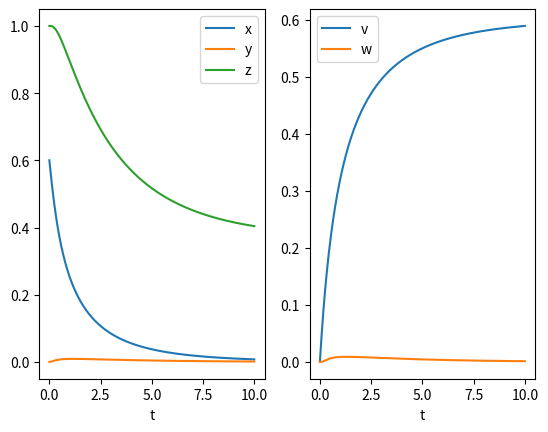

Reproduce this figure in Python.
import numpy as np
import matplotlib.pyplot as plt
from scipy.integrate import solve_ivp
from matplotlib import cm, colors
from tqdm import tqdm
from scipy.signal import argrelextrema

def fun(t,v, args):
    vdot = np.zeros_like(v)
    x, y, z, v, w = v
    
    alpha, lamb, c, d= args

    b = lamb * alpha
    a = alpha

    vdot[0] = -a*x - c*v*x + b*z*y + d*w*z
    vdot[1] = -b*z*y + c*v*x
    vdot[2] = -b*z*y - d*w*z
    vdot[3] = a*x - c*v*x
    vdot[4] = b*z*y - d*w*z
    return vdot


def solve(v0,f,args,t0, tk):
    sol = solve_ivp(lambda t, v: f(t, v, args), [t0,tk], v0, max_step = (tk-t0)/10000)
    return sol.t, sol.y



x0 = 0.6
y0 = 0
z0 = 1

a = 1

lamb = 10
k = 1

c = k *  a
d = k * lamb * a

Ts = [[],[],[]]

t,y = solve([x0,y0,z0,0,0], fun,[a, lamb, c, d],0,10)

fig, axs = plt.subplots(1,2)
ax1, ax2 = axs

names = ["x", "y", "z", "v", "w"]
for i in range(3):
    ax1.plot(t,y[i,:], label = names[i])
for i in range(3,5):
    ax2.plot(t,y[i,:], label = names[i])

ax1.set_xlabel("t"); ax2.set_xlabel("t")
ax1.legend(); ax2.legend()

plt.show()


###### NARED COLORBAR GRAF KO GRE k -> infinity
